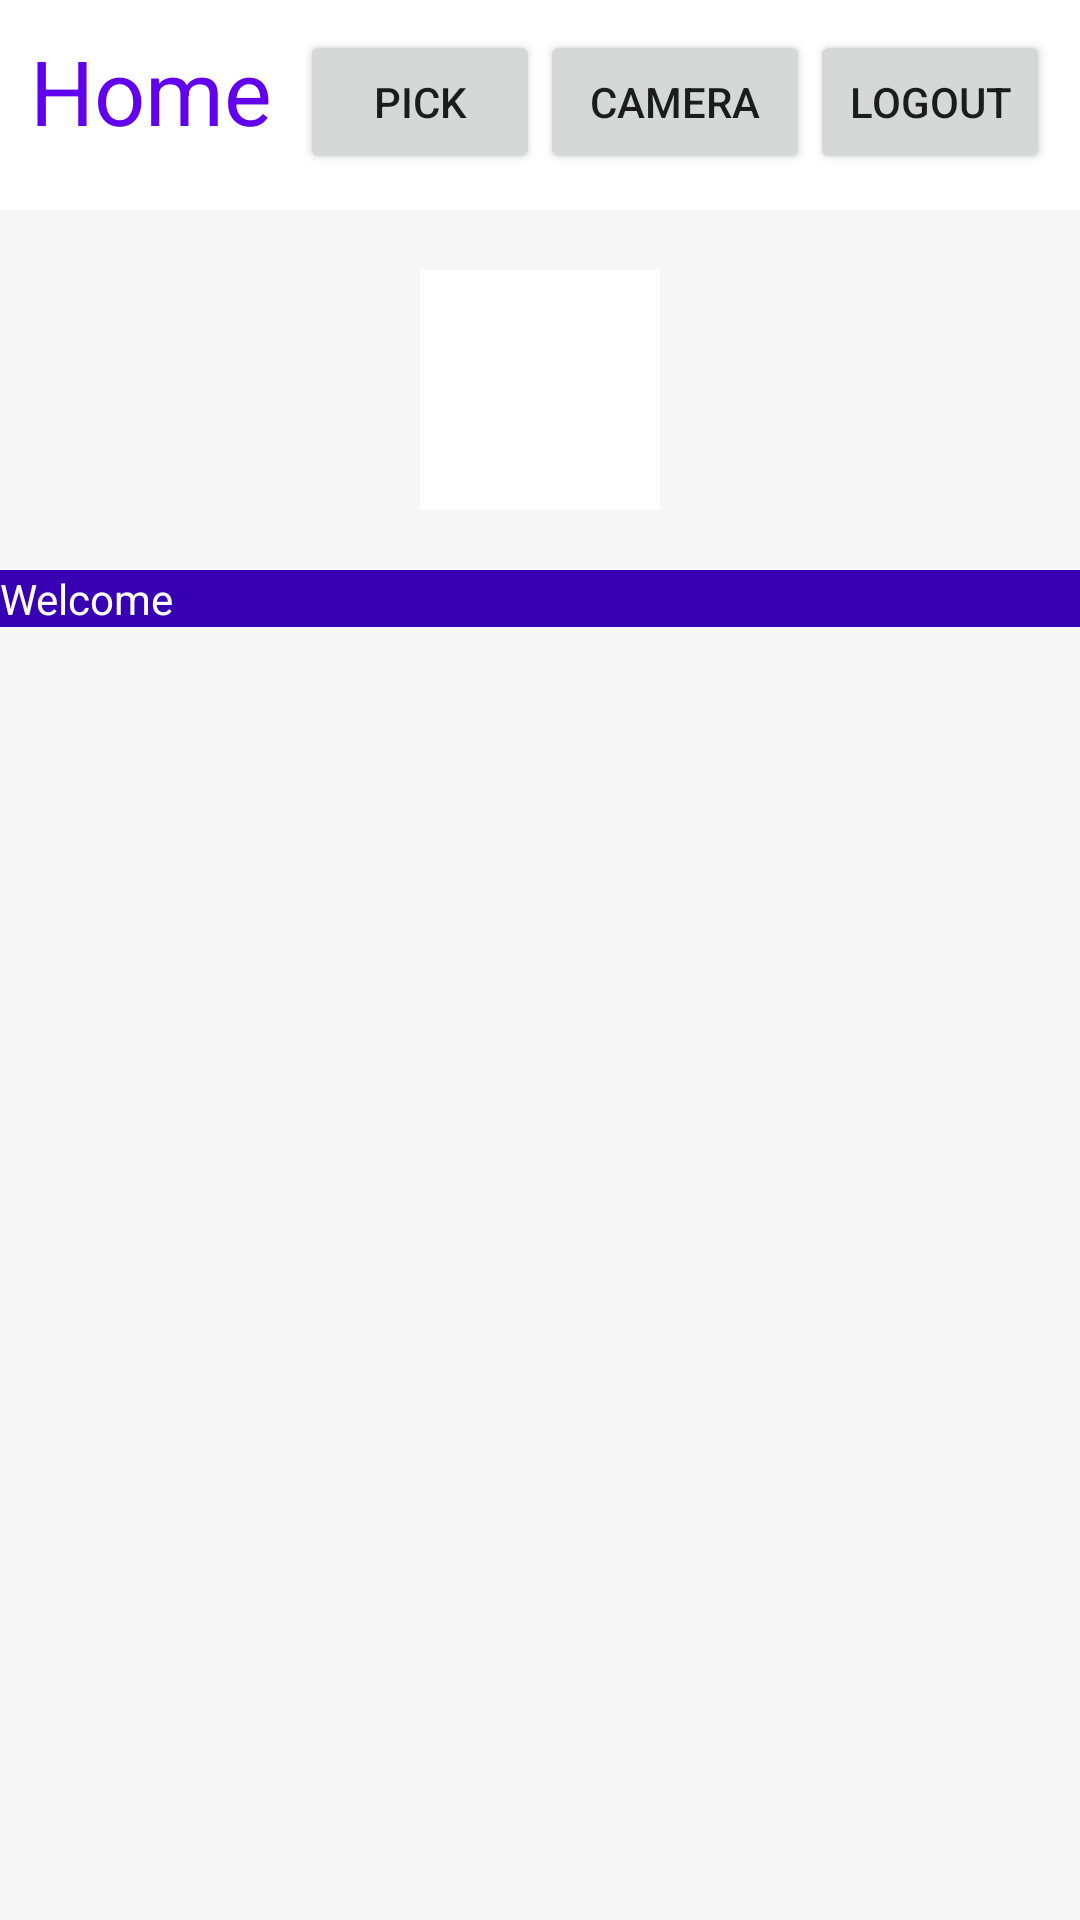

Write the Android layout XML for this screen, with the resource values it uses.
<!-- AndroidManifest.xml: application theme Theme.Kotline -->
<!-- res/layout/activity_home.xml -->
<?xml version="1.0" encoding="utf-8"?>

<androidx.appcompat.widget.LinearLayoutCompat
    xmlns:android="http://schemas.android.com/apk/res/android"
    xmlns:app="http://schemas.android.com/apk/res-auto"
    xmlns:tools="http://schemas.android.com/tools"
    android:layout_width="match_parent"
    android:layout_height="match_parent"
    android:orientation="vertical"
    android:background="@color/cardview_shadow_end_color"

    >

    <RelativeLayout
        android:layout_width="match_parent"
        android:layout_height="wrap_content"
        android:id="@+id/form_layout"
        android:background="@color/white"
        android:padding="10dp"
        >

        <TextView
            android:layout_width="wrap_content"
            android:layout_height="50dp"
            android:text="Home"
            android:textSize="30dp"
            android:gravity="center_horizontal"
            android:textColor="@color/purple_500"
            android:id="@+id/tv_home"
            android:layout_alignParentLeft="true"

            />

    <LinearLayout
        android:layout_width="wrap_content"
        android:layout_height="wrap_content"
        android:orientation="horizontal"
        android:layout_alignParentRight="true"
        >

        <Button
            android:layout_width="80dp"

            android:layout_height="wrap_content"
            android:text="Pick"
            android:id="@+id/btn_pick"


            />
        <Button
            android:layout_width="90dp"
            android:layout_height="wrap_content"
            android:text="Camera"
            android:id="@+id/btn_camera"


            />
        <Button
            android:layout_width="80dp"
            android:layout_height="wrap_content"
            android:text="Logout"
            android:id="@+id/btn_logout"


            />
    </LinearLayout>
    </RelativeLayout>


    <RelativeLayout
        android:layout_width="match_parent"
        android:layout_height="wrap_content"
        android:padding="20dp"
        android:visibility="visible"
        android:id="@+id/relative_layout"
        >
        <ImageView
            android:layout_width="80dp"
            android:layout_height="80dp"
            android:id="@+id/img"
            android:layout_gravity="center"
            android:background="@color/white"
            android:layout_centerInParent="true"
            />
    <ImageView
        android:layout_width="30dp"
        android:layout_height="30dp"
        android:id="@+id/img_cancel"
        android:layout_gravity="center"

        android:background="@drawable/ic_baseline_cancel_24"
        android:layout_alignParentTop="true"
        android:layout_alignRight="@id/img"
        android:layout_marginRight="-15dp"



        />
    </RelativeLayout>

    <TextView
        android:layout_width="match_parent"
        android:layout_height="wrap_content"
        android:text="Welcome"
        android:layout_gravity="center"
        android:id="@+id/txt_name"
        android:background="@color/purple_700"
        android:textColor="@color/white"
        />




<androidx.recyclerview.widget.RecyclerView
    android:layout_width="match_parent"
    android:layout_height="match_parent"
    android:id="@+id/recyclerview"
    />

</androidx.appcompat.widget.LinearLayoutCompat>
<!-- resources referenced by this layout -->
<resources>
  <color name="purple_500">#FF6200EE</color>
  <color name="purple_700">#FF3700B3</color>
  <color name="white">#FFFFFFFF</color>
  <style name="Theme.Kotline" parent="Theme.AppCompat.Light.NoActionBar">
          
          <item name="colorPrimary">@color/purple_500</item>
          <item name="colorPrimaryVariant">@color/purple_700</item>
          <item name="colorOnPrimary">@color/white</item>
          
          <item name="colorSecondary">@color/teal_200</item>
          <item name="colorSecondaryVariant">@color/teal_700</item>
          <item name="colorOnSecondary">@color/black</item>
          
          <item name="android:statusBarColor" tools:targetApi="l">?attr/colorPrimaryVariant</item>
          
      </style>
  <color name="teal_200">#FF03DAC5</color>
  <color name="teal_700">#FF018786</color>
  <color name="black">#FF000000</color>
</resources>
